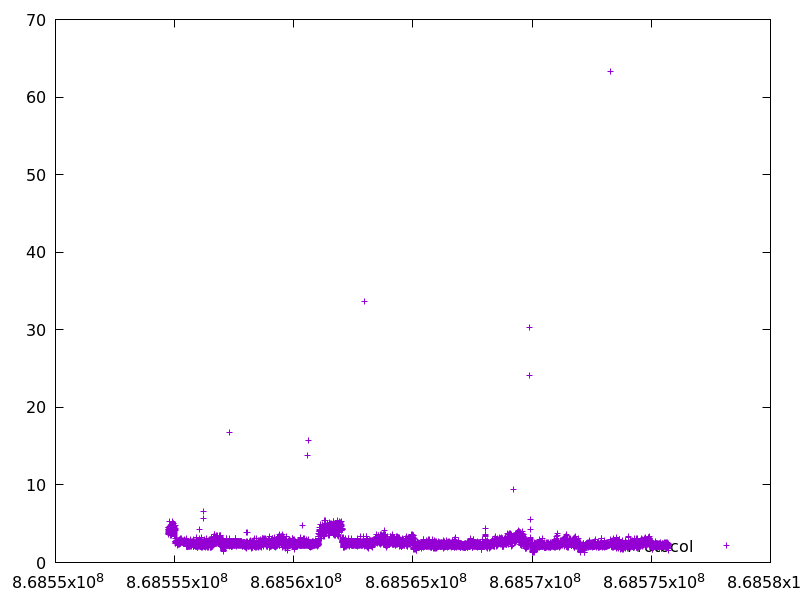

Values plotted in this chart, from the file beside it:
868554723.6826191, 3.9892749999999997
868554727, 3.758
868554731, 3.787
868554736, 4.534
868554740, 4.269
868554745, 4.531
868554749, 3.825
868554753, 4.299
868554757, 3.621
868554761, 4.084
868554765, 4.343
868554770, 4.268
868554774, 4.324
868554778, 4.379
868554783, 4.084
868554787, 4.233
868554791, 4.463
868554797, 5.285
868554802, 4.68
868554806, 4.821
868554811, 4.201
868554815, 4.493
868554820, 4.327
868554823, 3.739
868554827, 3.87
868554832, 4.381
868554836, 4.328
868554840, 3.542
868554844, 4.511
868554849, 4.423
868554853, 4.486
868554857, 3.537
868554862, 4.52
868554866, 4.64
868554870, 3.752
868554874, 4.259
868554879, 4.892
868554884, 4.725
868554889, 5.137
868554895, 5.172
868554899, 4.652
868554904, 4.397
868554909, 4.843
868554913, 4.328
868554918, 4.454
868554923, 5.272
868554928, 5.221
868554933, 4.305
868554937, 4.681
868554942, 4.447
868554947, 5.077
868554952, 5.025
868554956, 3.956
868554961, 4.424
868554965, 4.481
868554969, 4.257
868554974, 4.474
868554978, 3.703
868554981, 3.596
868554985, 3.366
868554988, 3.523
... 8,122 more rows
